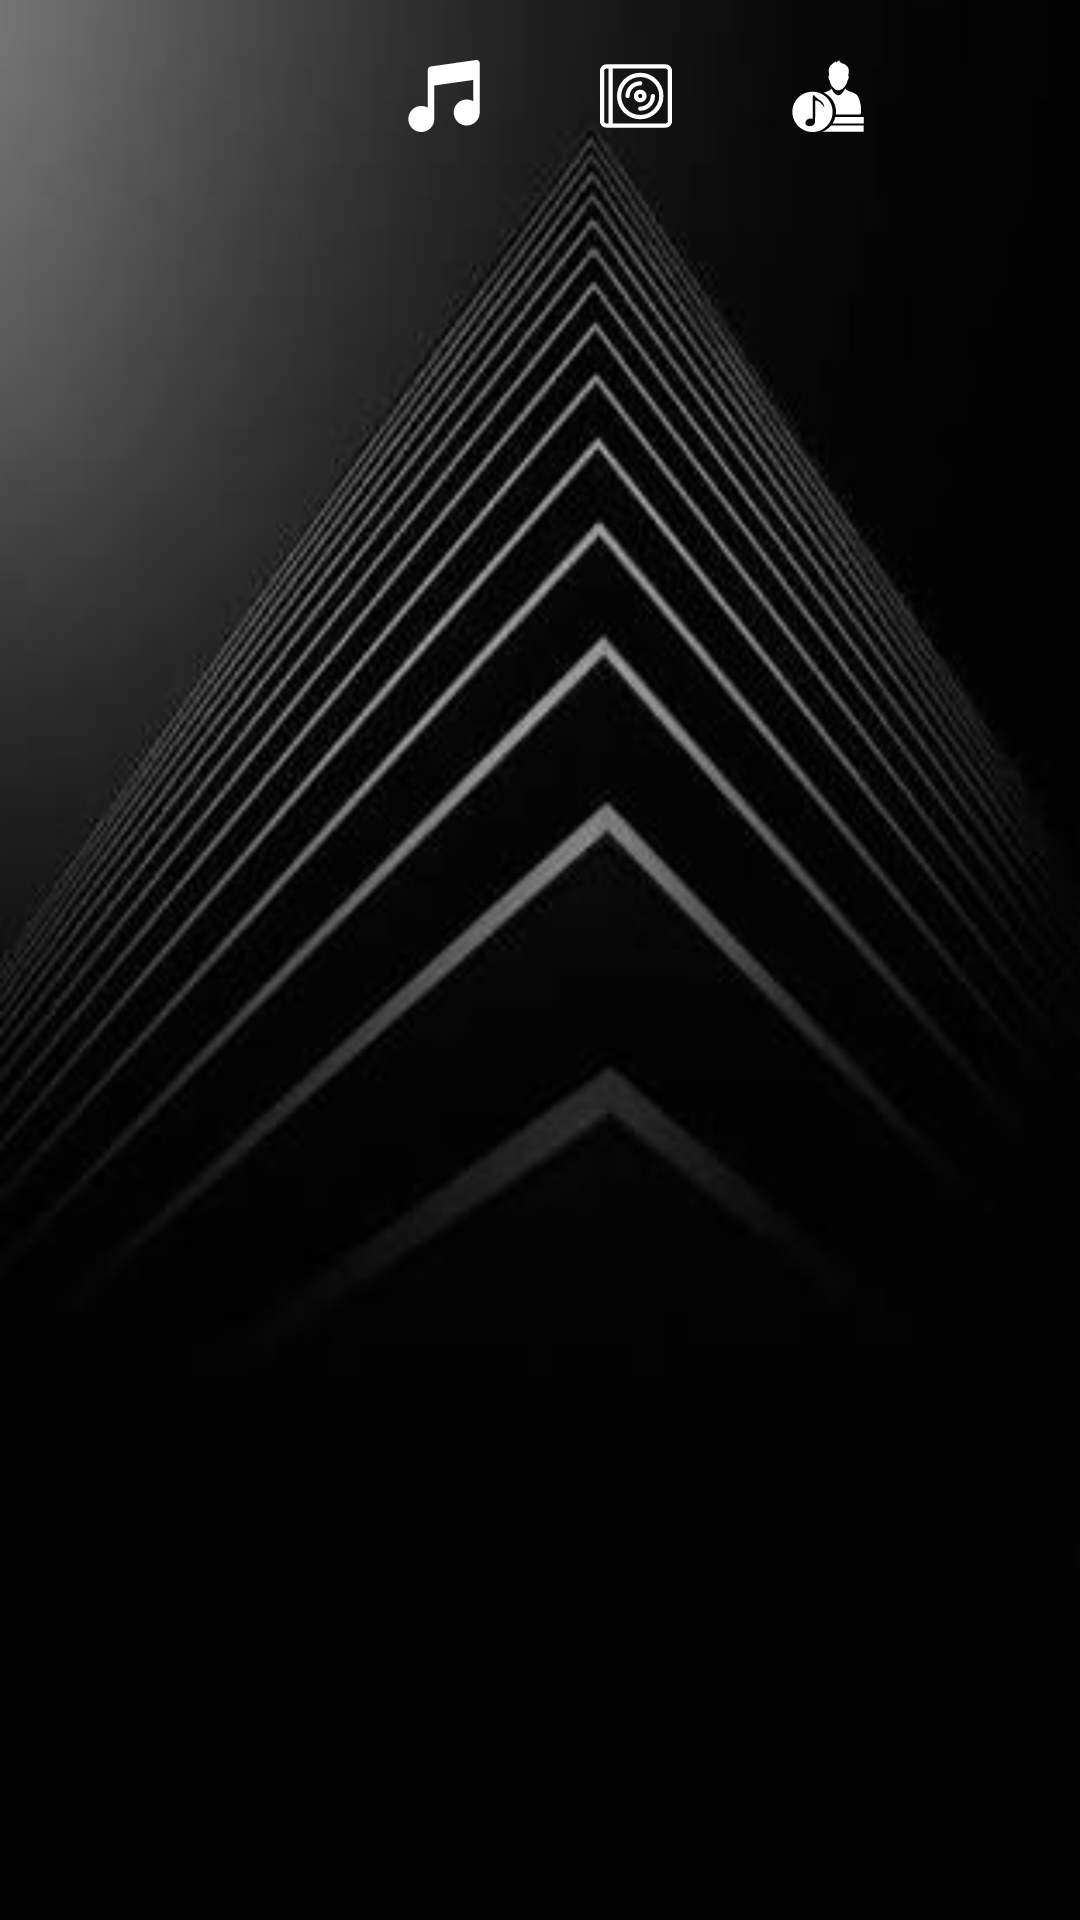

Android layout source for this screen:
<!-- AndroidManifest.xml: application theme AppTheme -->
<!-- res/layout/activity_album.xml -->
<?xml version="1.0" encoding="utf-8"?>
<LinearLayout xmlns:android="http://schemas.android.com/apk/res/android"
    xmlns:app="http://schemas.android.com/apk/res-auto"
    xmlns:tools="http://schemas.android.com/tools"
    android:layout_width="match_parent"
    android:layout_height="match_parent"
    android:orientation="vertical"
    android:background="@drawable/img_0056"
    tools:context="com.example.android.aresplayer.AlbumActivity">
    <LinearLayout
        android:layout_width="wrap_content"
        android:layout_height="wrap_content"
        android:layout_gravity="center_horizontal">

        <ImageButton
            android:id="@+id/home_button"
            android:layout_width="64dp"
            android:layout_height="64dp"
            android:contentDescription="@string/album_art_view"
            android:background="@android:color/transparent"
            android:src="@drawable/ic_home" />

        <ImageButton
            android:id="@+id/song_button"
            android:layout_width="64dp"
            android:layout_height="64dp"
            android:background="@android:color/transparent"
            android:contentDescription="@string/song_list_button"
            android:src="@drawable/ic_music_player" />

        <ImageButton
            android:id="@+id/album_button"
            android:layout_width="64dp"
            android:layout_height="64dp"
            android:background="@android:color/transparent"
            android:contentDescription="@string/album_list_button"
            android:src="@drawable/ic_cd" />

        <ImageButton
            android:id="@+id/artist_button"
            android:layout_width="64dp"
            android:layout_height="64dp"
            android:background="@android:color/transparent"
            android:contentDescription="@string/home_button"
            android:src="@drawable/ic_icon" />
    </LinearLayout>
</LinearLayout>
<!-- resources referenced by this layout -->
<resources>
  <!-- drawable ic_cd (drawable) -->
  <vector android:height="24dp" android:viewportHeight="512.0"
      android:viewportWidth="512.0" android:width="24dp" xmlns:android="http://schemas.android.com/apk/res/android">
      <path android:fillColor="#ffffff" android:pathData="M467,31H45C20.2,31 0,51.2 0,76v360c0,24.8 20.2,45 45,45h422c24.8,0 45,-20.2 45,-45V76C512,51.2 491.8,31 467,31zM60,451H45c-8.3,0 -15,-6.7 -15,-15V76c0,-8.3 6.7,-15 15,-15h15V451zM482,436c0,8.3 -6.7,15 -15,15H90V61h377c8.3,0 15,6.7 15,15V436z"/>
      <path android:fillColor="#ffffff" android:pathData="M286,91c-91,0 -165,74 -165,165s74,165 165,165s165,-74 165,-165S377,91 286,91zM286,391c-74.4,0 -135,-60.6 -135,-135s60.6,-135 135,-135s135,60.6 135,135S360.4,391 286,391z"/>
      <path android:fillColor="#ffffff" android:pathData="M286,151c-57.9,0 -105,47.1 -105,105c0,8.3 6.7,15 15,15s15,-6.7 15,-15c0,-41.4 33.6,-75 75,-75c8.3,0 15,-6.7 15,-15S294.3,151 286,151z"/>
      <path android:fillColor="#ffffff" android:pathData="M376,241c-8.3,0 -15,6.7 -15,15c0,41.4 -33.6,75 -75,75c-8.3,0 -15,6.7 -15,15s6.7,15 15,15c57.9,0 105,-47.1 105,-105C391,247.7 384.3,241 376,241z"/>
      <path android:fillColor="#ffffff" android:pathData="M286,211c-24.8,0 -45,20.2 -45,45s20.2,45 45,45s45,-20.2 45,-45S310.8,211 286,211zM286,271c-8.3,0 -15,-6.7 -15,-15s6.7,-15 15,-15s15,6.7 15,15S294.3,271 286,271z"/>
  </vector>
  <!-- drawable ic_icon: vector/xml drawable (drawable, 2736 chars, omitted) -->
  <!-- drawable ic_music_player (drawable) -->
  <vector android:height="24dp" android:viewportHeight="512.0"
      android:viewportWidth="512.0" android:width="24dp" xmlns:android="http://schemas.android.com/apk/res/android">
      <path android:fillColor="#ffffff" android:pathData="M502,5.6c-5,-4.4 -11.7,-6.3 -18.4,-5.4L160.8,46.3c-11.4,1.6 -19.8,11.4 -19.8,22.8v92.2v178.1c-13.7,-8 -29.5,-12.5 -46.4,-12.5c-51,0 -92.5,41.5 -92.5,92.5S43.6,512 94.6,512s92.5,-41.5 92.5,-92.5V181.4l276.7,-39.5v151.5c-13.7,-8 -29.5,-12.5 -46.4,-12.5c-51,0 -92.5,41.5 -92.5,92.5c0,51 41.5,92.5 92.5,92.5s92.5,-41.5 92.5,-92.5V115.3V23.1C509.9,16.4 507,10 502,5.6z"/>
  </vector>
  <!-- drawable img_0056: jpg bitmap (drawable, 17338 bytes) -->
  <string name="album_art_view">Album Art</string>
  <string name="album_list_button">Albums_list</string>
  <string name="home_button">Home</string>
  <string name="song_list_button">Songs_list</string>
  <style name="AppTheme" parent="Theme.AppCompat.Light.DarkActionBar">
          
          <item name="colorPrimary">@color/colorPrimary</item>
          <item name="colorPrimaryDark">@color/colorPrimaryDark</item>
          <item name="colorAccent">@color/colorAccent</item>
      </style>
  <!-- not gathered from this repository: default colours our renderer supplied (Android Studio template values) -->
  <color name="colorPrimary">#FF6200EE</color>
  <color name="colorPrimaryDark">#FF3700B3</color>
  <color name="colorAccent">#FF03DAC5</color>
</resources>
